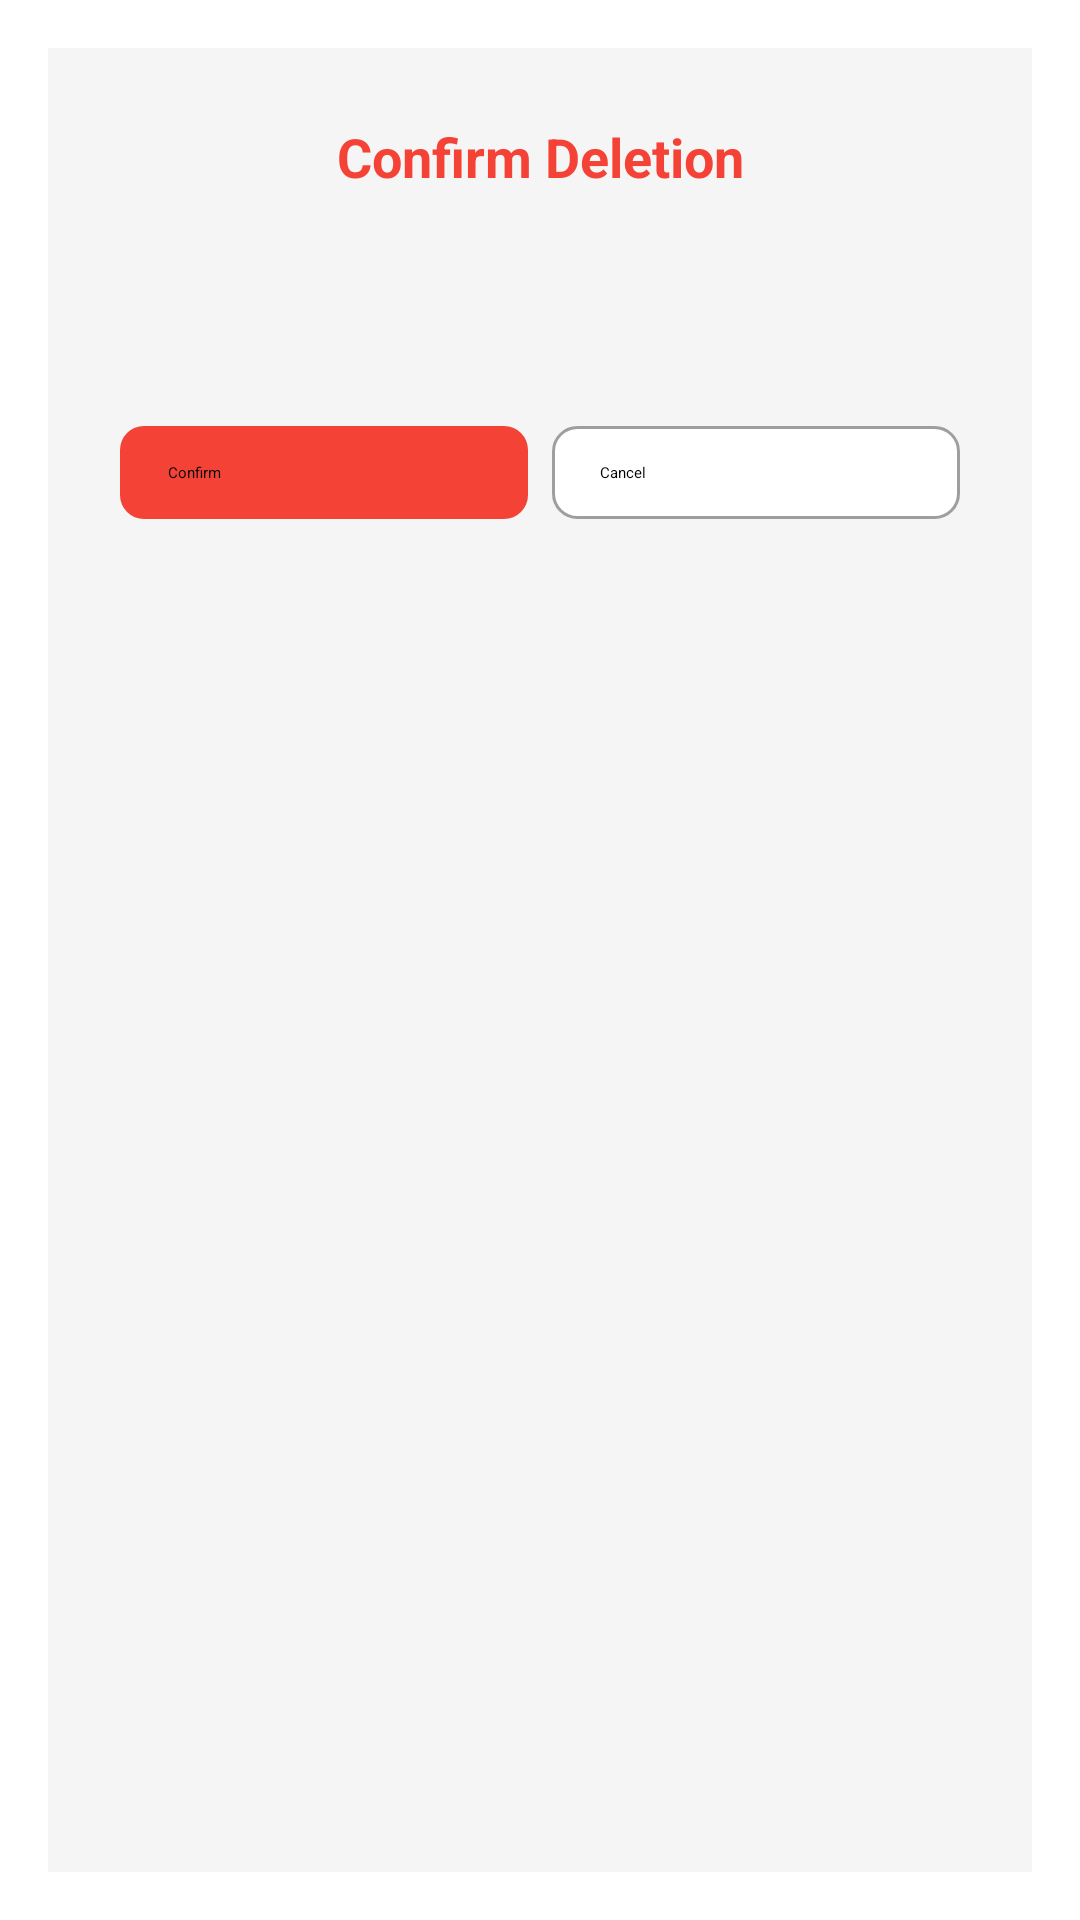

Write the Android layout XML for this screen, with the resource values it uses.
<!-- AndroidManifest.xml: activity theme ThemeOverlay.AppCompat.Dialog -->
<!-- res/layout/activity_confirmar_eliminacion.xml -->
<?xml version="1.0" encoding="utf-8"?>
<LinearLayout xmlns:android="http://schemas.android.com/apk/res/android"
    xmlns:app="http://schemas.android.com/apk/res-auto"
    android:layout_width="match_parent"
    android:layout_height="wrap_content"
    android:orientation="vertical"
    android:padding="24dp"
    android:background="@color/background_color">

    <TextView
        android:id="@+id/tvTitulo"
        android:layout_width="match_parent"
        android:layout_height="wrap_content"
        android:text="@string/confirmar_eliminacion_title"
        android:textSize="18sp"
        android:textStyle="bold"
        android:gravity="center"
        android:layout_marginBottom="16dp"
        android:textColor="@color/danger_color"/>

    <TextView
        android:id="@+id/tvMensaje"
        android:layout_width="match_parent"
        android:layout_height="wrap_content"
        android:textSize="16sp"
        android:gravity="center"
        android:layout_marginBottom="24dp"
        android:padding="8dp"/>

    <LinearLayout
        android:layout_width="match_parent"
        android:layout_height="wrap_content"
        android:orientation="horizontal"
        android:weightSum="2">

        <Button
            android:id="@+id/btnConfirmar"
            android:layout_width="0dp"
            android:layout_height="wrap_content"
            android:layout_weight="1"
            android:text="@string/btn_confirmar"
            android:background="@drawable/bg_button_danger"
            android:textAllCaps="false"
            android:layout_marginEnd="8dp"/>

        <Button
            android:id="@+id/btnCancelar"
            android:layout_width="0dp"
            android:layout_height="wrap_content"
            android:layout_weight="1"
            android:text="@string/btn_cancelar"
            android:background="@drawable/bg_button_secondary"
            android:textAllCaps="false"/>

    </LinearLayout>

</LinearLayout>
<!-- resources referenced by this layout -->
<resources>
  <color name="background_color">#F5F5F5</color>
  <color name="danger_color">#F44336</color>
  <!-- drawable bg_button_danger (drawable) -->
  <?xml version="1.0" encoding="utf-8"?>
  <selector xmlns:android="http://schemas.android.com/apk/res/android">
  
      
      <item android:state_pressed="true">
          <shape android:shape="rectangle">
              <solid android:color="@color/danger_color" />
              <corners android:radius="8dp" />
              <padding
                  android:left="16dp"
                  android:top="12dp"
                  android:right="16dp"
                  android:bottom="12dp" />
          </shape>
      </item>
  
      
      <item>
          <shape android:shape="rectangle">
              <solid android:color="@color/danger_color" />
              <corners android:radius="8dp" />
              <padding
                  android:left="16dp"
                  android:top="12dp"
                  android:right="16dp"
                  android:bottom="12dp" />
          </shape>
      </item>
  
  </selector>
  <!-- drawable bg_button_secondary (drawable) -->
  <?xml version="1.0" encoding="utf-8"?>
  <selector xmlns:android="http://schemas.android.com/apk/res/android">
  
      
      <item android:state_pressed="true">
          <shape android:shape="rectangle">
              <solid android:color="@color/gray_dark" />
              <stroke
                  android:width="1dp"
                  android:color="@color/gray_dark" />
              <corners android:radius="8dp" />
              <padding
                  android:left="16dp"
                  android:top="12dp"
                  android:right="16dp"
                  android:bottom="12dp" />
          </shape>
      </item>
  
      
      <item>
          <shape android:shape="rectangle">
              <solid android:color="@color/white" />
              <stroke
                  android:width="1dp"
                  android:color="@color/gray_medium" />
              <corners android:radius="8dp" />
              <padding
                  android:left="16dp"
                  android:top="12dp"
                  android:right="16dp"
                  android:bottom="12dp" />
          </shape>
      </item>
  
  </selector>
  <string name="btn_cancelar">Cancel</string>
  <string name="btn_confirmar">Confirm</string>
  <string name="confirmar_eliminacion_title">Confirm Deletion</string>
  <color name="gray_dark">#616161</color>
  <color name="white">#FFFFFF</color>
  <color name="gray_medium">#9E9E9E</color>
</resources>
